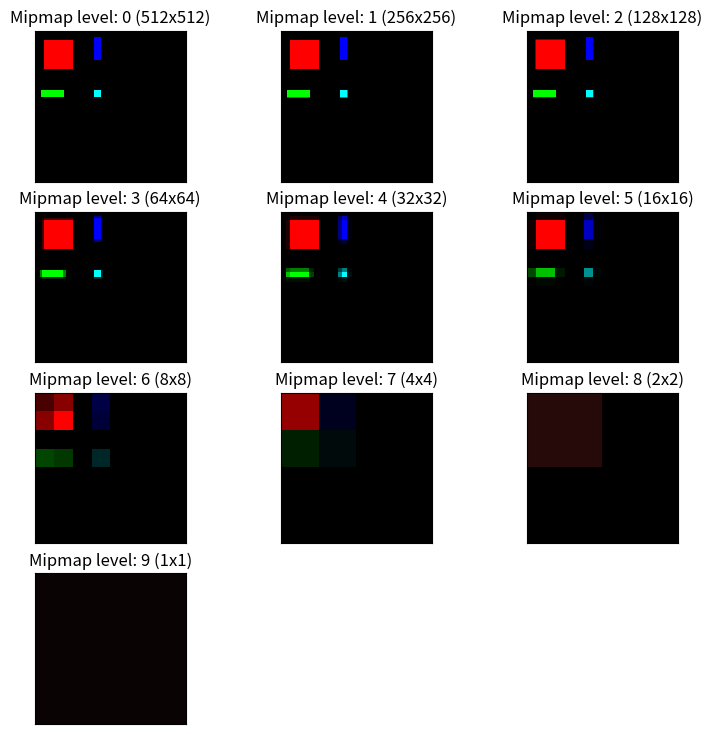

The script that saved this image:
import numpy as np
from matplotlib import pyplot as plt
from typing import List

# Enable printing and plotting debug info
DEBUG_INFO = False

class Mipmap():
    def __init__(self, image: np.array, maxLevel: int = None) -> None:
        """
        Construct a mipmap of provided image array.
        maxLevel indicates maximum depth of bilinear reduction. 
            - 0 means no reduction is applied, 
            - None means reduce until image is 2x2
            - Value higher than int(np.log2(max(image.shape))) is ignored
        To use Mipmap, check method get_texture(x, y, L) 
        """
        # Input verification
        w, h = image.shape[:2]
        if DEBUG_INFO: print("Input image shape: ({}x{})".format(w,h))
        if int(np.log2(w)) - np.log2(w) != 0: print("WARNING! PROVIDED TEXTURE WIDTH IS NOT IN A POWER OF 2 SHAPED ARRAY!") 
        if int(np.log2(h)) - np.log2(h) != 0: print("WARNING! PROVIDED TEXTURE WIDTH IS NOT IN A POWER OF 2 SHAPED ARRAY!") 
        
        # Calculate amount of necessary levels
        self.L = int(np.log2(max(w, h)))
        if maxLevel is None: maxLevel = self.L
        
        # Dictionary to store mipmapped texture.
        self._map = {0 : image}
        
        # Construct each level
        for step in range(0, min(self.L, maxLevel)):
            # Debug prints
            if DEBUG_INFO: print("Mipmap level: {}".format(step))
        
            # Construct every halved image:
            self._map[step+1] = self.halve_image(self._map[step])            
        
        # Show plots
        if DEBUG_INFO: self.plot()

    def halve_image(self, image: np.array) -> np.array:
        """
        Halves image size using bilinear filtering.
        Found at: https://stackoverflow.com/questions/14549696/mipmap-of-image-in-numpy
        """
        rows, cols, planes = image.shape
        image = image.astype('uint16')
        image = image.reshape(rows // 2, 2, cols // 2, 2, planes)
        image = image.sum(axis=3).sum(axis=1)
        return ((image + 2) >> 2).astype('uint8')
    
    def plot(self):
        fig = plt.figure(figsize=(9,(self.L//3)*3))
        axList = []
        for step in self._map:
            axList.append(fig.add_subplot(self.L//3+1, 3, step+1))
            axList[step].imshow(self._map[step], interpolation='nearest')
            axList[step].get_xaxis().set_visible(False)
            axList[step].get_yaxis().set_visible(False)
            axList[step].set_title("Mipmap level: {} ({}x{})".format(step, *self._map[step].shape[:2]))
        plt.show()

    def get_texture(self, x: int, y: int, L: int = 0) -> List[np.uint8]:
        """
        Returns RGB value at position x,y for a given Level of mipmap.
        """
        # L out of bounds
        if L>max(self._map.keys()): L = max(self._map.keys())
        if L<0                    : L = 0
        
        # Re-indexing to new size
        i, j = x//(2**L), y//(2**L)
        # Debug printing
        if DEBUG_INFO: 
            print("Getting Mipmap texture at position ({},{}), for level {}.".format(i, j, L))
            t = self._map[L][i, j].copy()
            self._map[L][i, j] = [255,255,255]
            return t
        return self._map[L][i, j]

if __name__ == "__main__":
    # Black image
    image = np.zeros((512, 512, 3), dtype=np.uint8)
    # Artifacts to check functionality
    image[30:128 , 30:128 ] = [255, 0  , 0  ]
    image[200:225, 20:100 ] = [0  , 255, 0  ]
    image[20:100 , 200:225] = [0  , 0  , 255]
    image[200:225, 200:225] = [0  , 255, 255]
    m = Mipmap(image)
    print("Testing gets:")
    for i in range(9):
        print(m.get_texture(50,50, i))
    m.plot()
